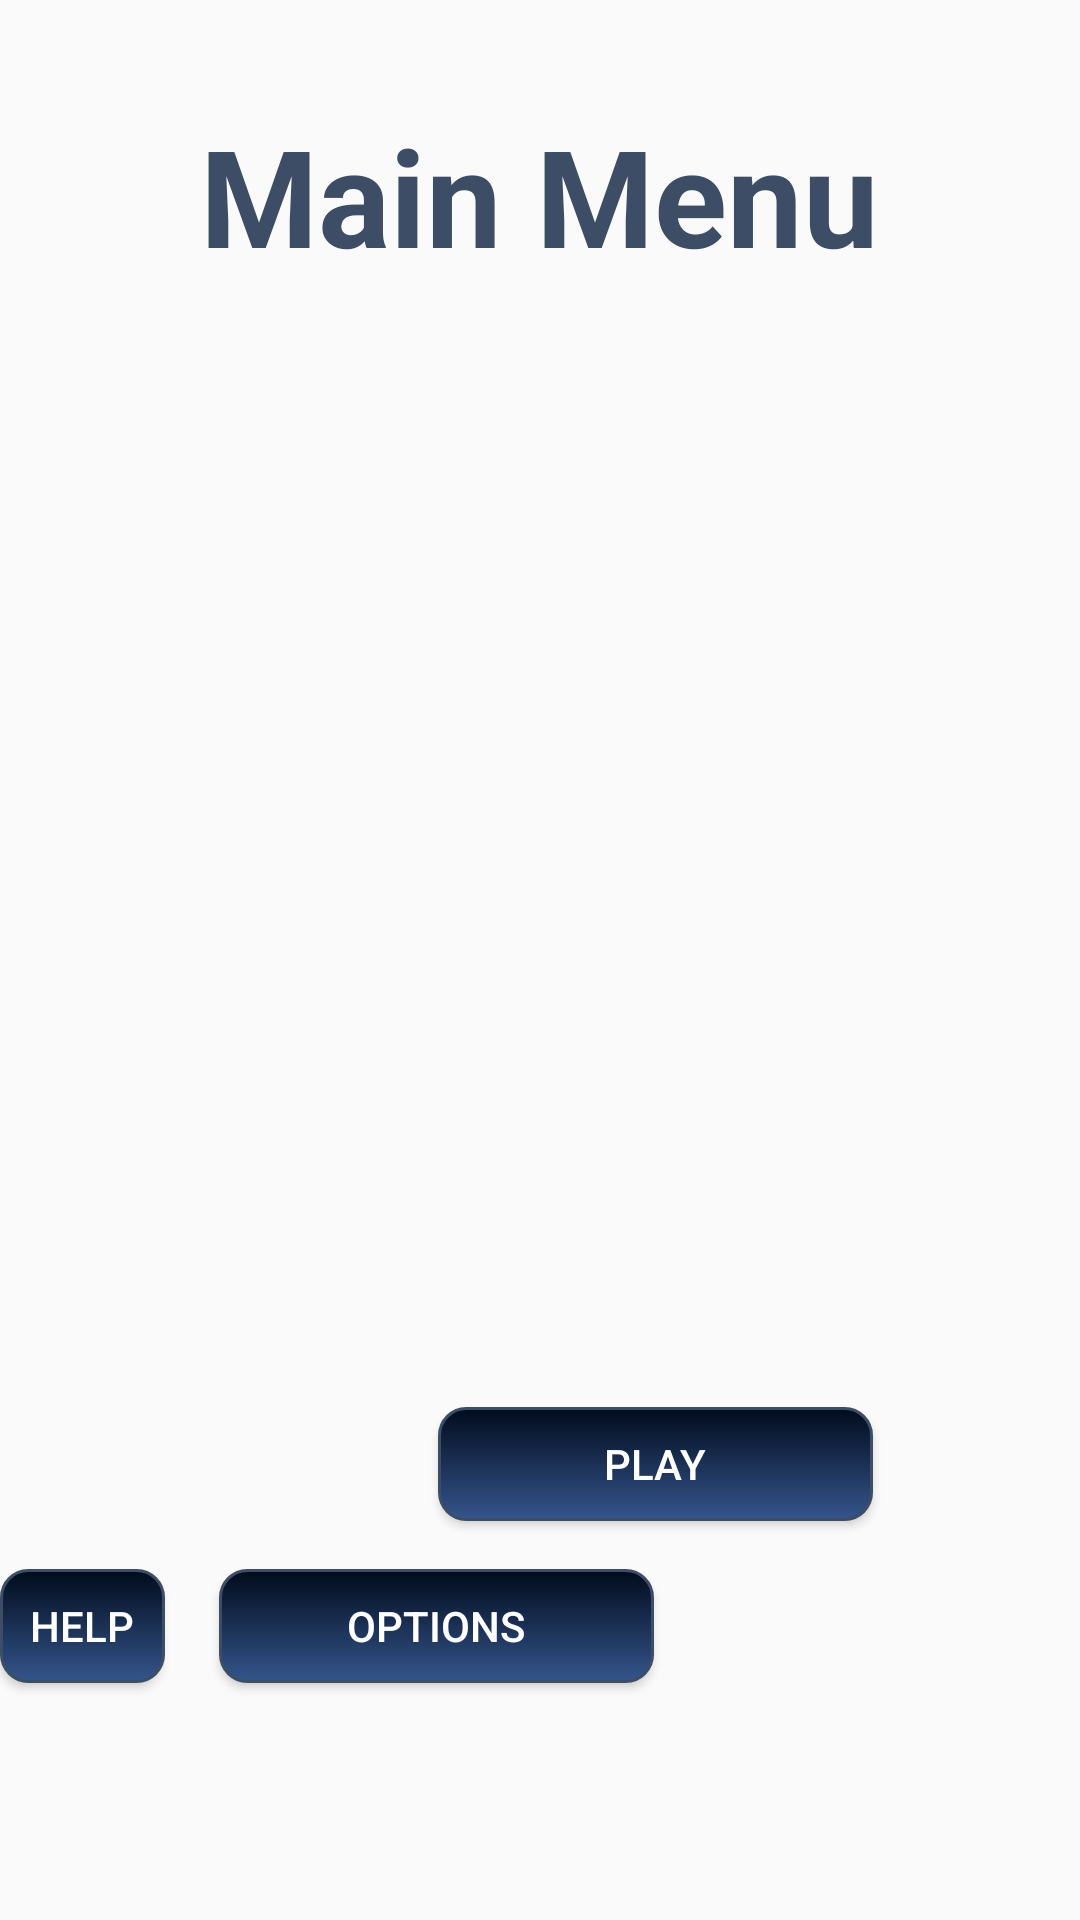

Here is an Android app screen rendered from its layout file. Give the layout XML and the strings, colors and styles it references.
<!-- AndroidManifest.xml: application theme AppTheme -->
<!-- res/layout/activity_main.xml -->
<?xml version="1.0" encoding="utf-8"?>
<android.support.constraint.ConstraintLayout xmlns:android="http://schemas.android.com/apk/res/android"
    xmlns:app="http://schemas.android.com/apk/res-auto"
    xmlns:tools="http://schemas.android.com/tools"
    android:layout_width="match_parent"
    android:layout_height="match_parent"
    tools:context=".GameUI.MainActivity">

    <RelativeLayout
        android:layout_width="match_parent"
        android:layout_height="match_parent"
        android:background="@drawable/background"
        android:orientation="horizontal"

        tools:layout_editor_absoluteX="0dp"
        tools:layout_editor_absoluteY="39dp">

        <TextView
            android:id="@+id/textView"
            android:layout_width="wrap_content"
            android:layout_height="62dp"
            android:layout_alignParentTop="true"
            android:layout_centerHorizontal="true"
            android:layout_marginTop="35dp"
            android:layout_weight="1"

            android:text="@string/main_menu"
            android:textAlignment="center"
            android:textColor="#3e4d66"
            android:textSize="45dp"
            android:textStyle="bold" />

        <Button
            android:id="@+id/playBtn"
            style="@style/MenuButton"
            android:layout_alignParentBottom="true"
            android:layout_alignParentStart="true"
            android:layout_marginBottom="133dp"
            android:layout_marginStart="146dp"
            android:text="Play" />

        <Button
            android:id="@+id/helpBtn"
            style="@style/MenuButton"
            android:layout_alignTop="@+id/optionBtn"
            android:layout_toStartOf="@+id/imageView"
            android:text="Help" />

        <Button
            android:id="@+id/optionBtn"
            style="@style/MenuButton"
            android:layout_alignParentBottom="true"
            android:layout_alignParentStart="true"
            android:layout_marginBottom="79dp"
            android:layout_marginStart="73dp"
            android:text="Options" />

        <ImageView
            android:id="@+id/imageView"
            android:layout_width="259dp"
            android:layout_height="251dp"
            android:layout_alignParentEnd="true"
            android:layout_below="@+id/textView"
            android:layout_marginEnd="46dp"
            android:layout_marginTop="5dp"
            app:srcCompat="@drawable/zombie2" />

    </RelativeLayout>
</android.support.constraint.ConstraintLayout>
<!-- resources referenced by this layout -->
<resources>
  <string name="main_menu">Main Menu</string>
  <style name="MenuButton">
          <item name="android:layout_height">38dp</item>
          <item name="android:layout_width">145dp</item>
          <item name="android:background">@drawable/buttons</item>
          <item name="android:textColor">@color/White</item>
  
      </style>
  <style name="AppTheme" parent="Theme.AppCompat.Light.NoActionBar">
          
          <item name="colorPrimary">@color/colorPrimary</item>
          <item name="colorPrimaryDark">@color/colorPrimaryDark</item>
          <item name="colorAccent">@color/colorAccent</item>
          <item name="android:radioButtonStyle">@style/MyRadioButtonStyle</item>
      </style>
  <!-- drawable buttons (drawable) -->
  <?xml version="1.0" encoding="utf-8"?>
  <selector xmlns:android="http://schemas.android.com/apk/res/android">
      <item android:state_pressed="true" >
          <shape android:shape="rectangle"  >
              <corners android:radius="5dip"
                  android:bottomLeftRadius="9dp"
                  android:bottomRightRadius="9dp"
                  android:topLeftRadius="9dp"
                  android:topRightRadius="9dp"/>
              <stroke android:width="1dip" android:color="#3e4d66" />
              <gradient android:angle="-90" android:startColor="#33425b" android:endColor="#08141c"  />
          </shape>
      </item>
      <item android:state_focused="true">
          <shape android:shape="rectangle"  >
              <corners android:radius="5dip"
                  android:bottomLeftRadius="9dp"
                  android:bottomRightRadius="9dp"
                  android:topLeftRadius="9dp"
                  android:topRightRadius="9dp"/>
              <stroke android:width="1dip" android:color="#3e4d66" />
              <solid android:color="#33425b"/>
          </shape>
      </item>
      <item >
          <shape android:shape="rectangle"  >
              <corners android:radius="5dip"
                  android:bottomLeftRadius="9dp"
                  android:bottomRightRadius="9dp"
                  android:topLeftRadius="9dp"
                  android:topRightRadius="9dp"/>
              <stroke android:width="1dip" android:color="#3e4d66" />
              <gradient android:angle="-90" android:startColor="#010b1c" android:endColor="#35558c" />
          </shape>
      </item>
  
  </selector>
  <color name="White">#fff</color>
  <color name="colorPrimary">#2d2d2d</color>
  <color name="colorPrimaryDark">#111111</color>
  <color name="colorAccent">#FF4081</color>
  <style name="MyRadioButtonStyle" parent="Base.Widget.AppCompat.CompoundButton.RadioButton">
          <item name="android:textColor">@color/White</item>
          <item name="android:textSize">24dp</item>
      </style>
</resources>
